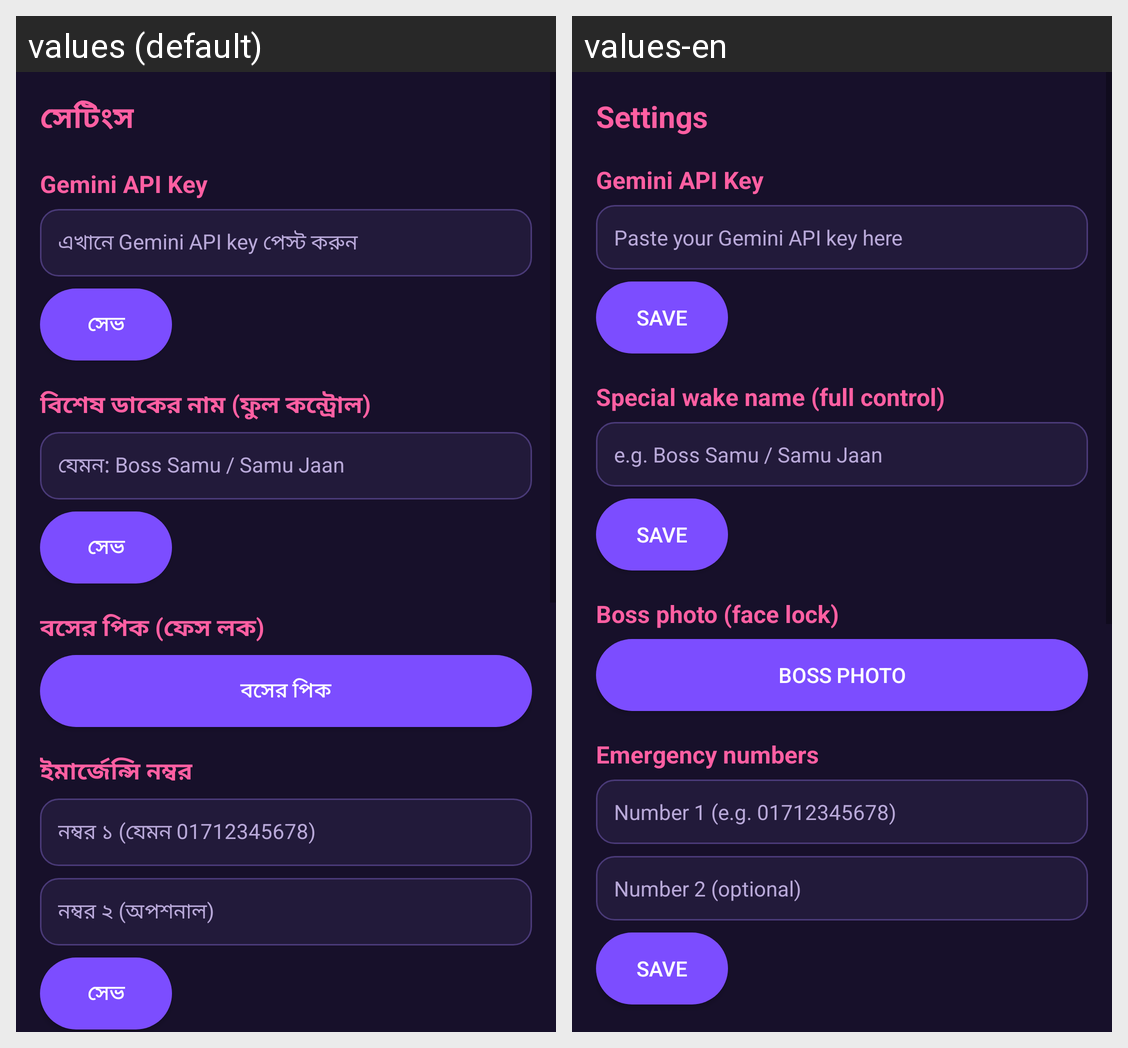

Locale-by-locale string values for the Android screen shown in this grid:
Android screen res/layout/fragment_settings.xml rendered under 2 locales, left to right: values (default), values-en. Device: Nexus 5 (rendered at 1080×1920; each locale shown at half size, 540×960, under a caption strip naming it); theme Theme.SamuAI.
Strings drawn on this screen, with the default value and each locale's value (text and hints the layout hard-codes, and strings that could not be matched under every locale, appear in the picture but are not listed):

nav_settings
  values: সেটিংস
  values-en: Settings

set_gemini_title
  values: Gemini API Key
  values-en: Gemini API Key

set_gemini_hint
  values: এখানে Gemini API key পেস্ট করুন
  values-en: Paste your Gemini API key here

set_save
  values: সেভ
  values-en: Save

set_special_title
  values: বিশেষ ডাকের নাম (ফুল কন্ট্রোল)
  values-en: Special wake name (full control)

set_special_hint
  values: যেমন: Boss Samu / Samu Jaan
  values-en: e.g. Boss Samu / Samu Jaan

set_boss_photo_title
  values: বসের পিক (ফেস লক)
  values-en: Boss photo (face lock)

boss_photo_title
  values: বসের পিক
  values-en: Boss photo

set_emergency_title
  values: ইমার্জেন্সি নম্বর
  values-en: Emergency numbers

set_emergency_hint_1
  values: নম্বর ১ (যেমন 01712345678)
  values-en: Number 1 (e.g. 01712345678)

set_emergency_hint_2
  values: নম্বর ২ (অপশনাল)
  values-en: Number 2 (optional)
